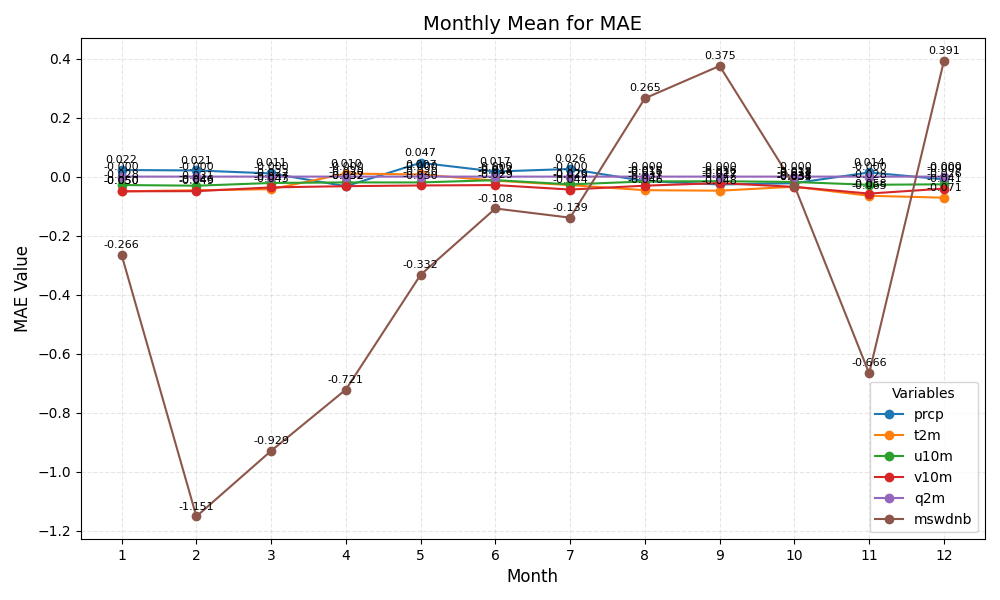

Source data for this figure (header and first rows):
month	prcp	t2m	u10m	v10m	q2m	mswdnb
1	0.02235	-0.04990	-0.02846	-0.04981	-0.00001	-0.2656
2	0.02082	-0.04621	-0.03086	-0.04929	-0.00003	-1.151
3	0.01073	-0.04265	-0.02158	-0.03655	-0.00001	-0.9289
4	-0.03244	0.01031	-0.01968	-0.03240	-0.00002	-0.7212
5	0.04676	0.00730	-0.01976	-0.03002	-0.00002	-0.3325
6	0.01713	-0.01371	-0.01199	-0.02865	-0.00003	-0.108
7	0.02589	-0.02879	-0.02627	-0.04382	-0.00002	-0.1391
8	-0.01515	-0.04595	-0.01642	-0.03070	-0.00002	0.2652
9	-0.02665	-0.04775	-0.01561	-0.02195	-0.00001	0.375
10	-0.02234	-0.03418	-0.01821	-0.03477	-0.00001	-0.03062
11	0.01406	-0.06498	-0.02779	-0.05751	-0.00002	-0.6663
12	-0.00934	-0.07138	-0.02602	-0.04065	-0.00002	0.3912
